Run: headless pygame with SDL's dummy video driver; simulated clock (each Clock.tick advances the game by its frame time, no real sleeping); random seed 0; keys injected as events and as key.get_pressed() state; no mouse input.
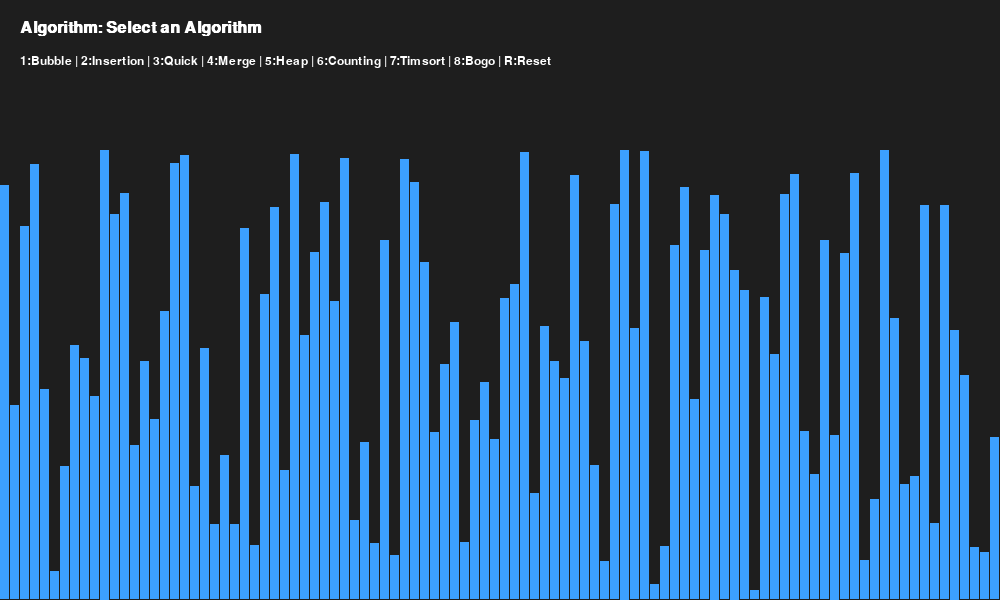
Frame 1 of 4 · flips 1–60 · no input
Frame 2 of 4 · flips 61–180 · tapped SPACE, RETURN · held RIGHT (→), D · screen unchanged from frame 1, image omitted
Frame 3 of 4 · flips 181–300 · held DOWN (↓), S · screen unchanged from frame 2, image omitted
Frame 4 of 4 · flips 301–420 · held LEFT (←), A, UP (↑), W · screen unchanged from frame 3, image omitted

The pygame program that drew these frames:

import pygame
import random
import math

# --- Configuration ---
WIDTH, HEIGHT = 1000, 600
FPS = 60
WHITE = (255, 255, 255)
BLACK = (30, 30, 30)
RED = (255, 60, 60)      # Active comparison
GREEN = (60, 255, 60)    # Sorted / Pivot
BLUE = (60, 160, 255)    # Default bar color

pygame.init()
screen = pygame.display.set_mode((WIDTH, HEIGHT))
pygame.display.set_caption("Sorting Algorithm Visualizer")
font = pygame.font.SysFont("Arial", 18)
header_font = pygame.font.SysFont("Arial", 24, bold=True)

# --- Sorting Algorithms (Generators) ---

def bubble_sort(arr):
    n = len(arr)
    for i in range(n):
        for j in range(0, n - i - 1):
            if arr[j] > arr[j + 1]:
                arr[j], arr[j + 1] = arr[j + 1], arr[j]
                yield arr, [j, j + 1]

def insertion_sort(arr):
    for i in range(1, len(arr)):
        key = arr[i]
        j = i - 1
        while j >= 0 and key < arr[j]:
            arr[j + 1] = arr[j]
            j -= 1
            yield arr, [j, i]
        arr[j + 1] = key
        yield arr, [i]

def quick_sort(arr, low, high):
    if low < high:
        # Partition logic inside
        pivot = arr[high]
        i = low - 1
        for j in range(low, high):
            if arr[j] <= pivot:
                i += 1
                arr[i], arr[j] = arr[j], arr[i]
                yield arr, [i, j, high]
        arr[i + 1], arr[high] = arr[high], arr[i + 1]
        yield arr, [i + 1, high]
        p = i + 1
        yield from quick_sort(arr, low, p - 1)
        yield from quick_sort(arr, p + 1, high)

def merge_sort(arr, l, r):
    if l < r:
        m = (l + r) // 2
        yield from merge_sort(arr, l, m)
        yield from merge_sort(arr, m + 1, r)
        
        # Merge process
        left = arr[l:m+1]
        right = arr[m+1:r+1]
        k = l
        i = j = 0
        while i < len(left) and j < len(right):
            if left[i] <= right[j]:
                arr[k] = left[i]
                i += 1
            else:
                arr[k] = right[j]
                j += 1
            yield arr, [k]
            k += 1
        while i < len(left):
            arr[k] = left[i]
            i += 1; k += 1
            yield arr, [k]
        while j < len(right):
            arr[k] = right[j]
            j += 1; k += 1
            yield arr, [k]

def heap_sort(arr):
    n = len(arr)
    def heapify(n, i):
        largest = i
        l, r = 2 * i + 1, 2 * i + 2
        if l < n and arr[i] < arr[l]: largest = l
        if r < n and arr[largest] < arr[r]: largest = r
        if largest != i:
            arr[i], arr[largest] = arr[largest], arr[i]
            return largest
        return None

    for i in range(n // 2 - 1, -1, -1):
        # Initial heap build
        curr = i
        while curr is not None:
            res = heapify(n, curr)
            yield arr, [curr]
            curr = res

    for i in range(n - 1, 0, -1):
        arr[i], arr[0] = arr[0], arr[i]
        yield arr, [i, 0]
        curr = 0
        while curr is not None:
            res = heapify(i, curr)
            yield arr, [curr]
            curr = res

def counting_sort(arr):
    if not arr: return
    max_val = int(max(arr))
    counts = [0] * (max_val + 1)
    for x in arr:
        counts[int(x)] += 1
        yield arr, [] # Just to show it's working
    
    idx = 0
    for val, count in enumerate(counts):
        for _ in range(count):
            arr[idx] = val
            idx += 1
            yield arr, [idx]

def timsort(arr):
    # Simplified Timsort: Insertion sort small chunks, then merge
    RUN = 32
    n = len(arr)
    for i in range(0, n, RUN):
        # Local insertion sort
        for j in range(i + 1, min(i + RUN, n)):
            key = arr[j]
            k = j - 1
            while k >= i and arr[k] > key:
                arr[k+1] = arr[k]
                k -= 1
                yield arr, [k, j]
            arr[k+1] = key
    
    size = RUN
    while size < n:
        for left in range(0, n, 2 * size):
            mid = min(n - 1, left + size - 1)
            right = min((left + 2 * size - 1), (n - 1))
            if mid < right:
                # Merge logic (similar to merge sort)
                l_part = arr[left:mid+1]
                r_part = arr[mid+1:right+1]
                li = ri = 0
                for k in range(left, right + 1):
                    if li < len(l_part) and (ri >= len(r_part) or l_part[li] <= r_part[ri]):
                        arr[k] = l_part[li]; li += 1
                    else:
                        arr[k] = r_part[ri]; ri += 1
                    yield arr, [k]
        size *= 2

def cached_bogo_sort(arr):
    def is_sorted(a):
        for i in range(len(a) - 1):
            if a[i] > a[i + 1]: return False
        return True
    
    # We limit the size because even with a cache, 
    # the number of permutations (n!) grows explosively.
    # 6! = 720, 10! = 3,628,800
    bogo_subset_size = 6 
    subset = arr[:bogo_subset_size]
    
    # The 'Cache' - storing seen permutations to avoid repeats
    visited_states = set()
    
    # Add the initial state
    visited_states.add(tuple(subset))

    while not is_sorted(subset):
        random.shuffle(subset)
        state = tuple(subset)
        
        # If we've seen this mess before, skip the visualization and reshuffle
        if state in visited_states:
            continue 
            
        # New unique state found! Add to cache and show the user
        visited_states.add(state)
        
        for i in range(bogo_subset_size): 
            arr[i] = subset[i]
            
        # Yield the array and highlight the subset being shuffled
        yield arr, list(range(bogo_subset_size))
        
    yield arr, []

# --- Visualization Logic ---

def draw_bars(arr, highlights, algo_name):
    screen.fill(BLACK)
    
    # UI Text
    txt = header_font.render(f"Algorithm: {algo_name}", True, WHITE)
    screen.blit(txt, (20, 20))
    instr = font.render("1:Bubble | 2:Insertion | 3:Quick | 4:Merge | 5:Heap | 6:Counting | 7:Timsort | 8:Bogo | R:Reset", True, WHITE)
    screen.blit(instr, (20, 55))

    bar_width = WIDTH // len(arr)
    max_h = max(arr) if arr else 1
    
    for i, val in enumerate(arr):
        color = BLUE
        if i in highlights:
            color = RED
        
        # Normalize height
        normalized_h = (val / max_h) * (HEIGHT - 150)
        pygame.draw.rect(screen, color, (i * bar_width, HEIGHT - normalized_h, bar_width - 1, normalized_h))
    
    pygame.display.flip()

def main():
    n = 100
    data = [random.randint(10, 500) for _ in range(n)]
    current_arr = list(data)
    
    algo_generator = None
    algo_name = "Select an Algorithm"
    running = True
    sorting = False
    highlights = []
    clock = pygame.time.Clock()

    while running:
        clock.tick(FPS)
        
        for event in pygame.event.get():
            if event.type == pygame.QUIT:
                running = False
            
            if event.type == pygame.KEYDOWN:
                if event.key == pygame.K_r:
                    current_arr = [random.randint(10, 500) for _ in range(n)]
                    sorting = False
                    algo_name = "Reset!"
                
                # Algorithm Selection
                if not sorting:
                    if event.key == pygame.K_1:
                        algo_generator = bubble_sort(current_arr)
                        algo_name = "Bubble Sort"
                        sorting = True
                    if event.key == pygame.K_2:
                        algo_generator = insertion_sort(current_arr)
                        algo_name = "Insertion Sort"
                        sorting = True
                    if event.key == pygame.K_3:
                        algo_generator = quick_sort(current_arr, 0, len(current_arr)-1)
                        algo_name = "Quick Sort"
                        sorting = True
                    if event.key == pygame.K_4:
                        algo_generator = merge_sort(current_arr, 0, len(current_arr)-1)
                        algo_name = "Merge Sort"
                        sorting = True
                    if event.key == pygame.K_5:
                        algo_generator = heap_sort(current_arr)
                        algo_name = "Heap Sort"
                        sorting = True
                    if event.key == pygame.K_6:
                        algo_generator = counting_sort(current_arr)
                        algo_name = "Counting Sort"
                        sorting = True
                    if event.key == pygame.K_7:
                        algo_generator = timsort(current_arr)
                        algo_name = "Timsort"
                        sorting = True
                    if event.key == pygame.K_8:
                        # Bogo is too slow for 100 elements, let's use a smaller array for it
                        current_arr = [random.randint(10, 500) for _ in range(8)]
                        algo_generator = cached_bogo_sort(current_arr)
                        algo_name = "Cached Bogo Sort (N=8)"
                        sorting = True

        if sorting and algo_generator:
            try:
                # Get the next state from the generator
                res = next(algo_generator)
                current_arr, highlights = res[0], res[1]
            except StopIteration:
                sorting = False
                highlights = []

        draw_bars(current_arr, highlights, algo_name)

    pygame.quit()

if __name__ == "__main__":
    main()
